40-way image classification set "WHOI40" from GitHub (Malga-Vision/Anomaly-detection-in-feature-space-for-detecting-changes-in-phytoplankton-populations); label vocabulary: Amphidinium species, Asterionellopsis, Ceratium, Chaetoceros didymus flagellate, Chrysochromulina, Corethron, Coscinodiscus, Cylindrotheca, Dactyliosolen fragment Cerataul, Dactyliosolen, Delphineis, Dychtiocya, dynobrion, Emiliania huxleyi, Ephemera, Eucampia, Euglena, Guinardia striata, Gyrodinium, Heterocapsa triquetra, Katodinium or Torodinium, Laboea strobila, Mesodinium species, Paralia, Phaeocystis, Pleurosigma, Prorocentrum, Proterythropsis species, Pseudochattonella farcimen, Pyramimonas longicauda, Rhizosolenia, Skeletonema, Strombidium morphotype 1, Thalassionema, Thalassiosira dirty, Tintinnid, dino30, flagellate species 3, kite flagellates, pennate morphotype 1.

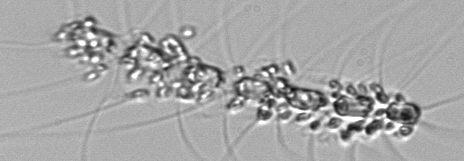
Label: Chaetoceros didymus flagellate

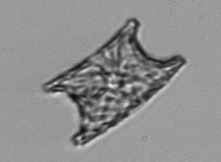
Label: Eucampia

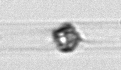
Label: Dactyliosolen

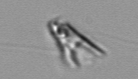
Label: kite flagellates

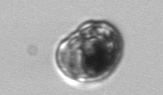
Label: Proterythropsis species

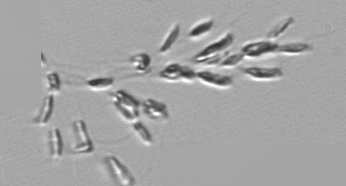
Label: dynobrion
